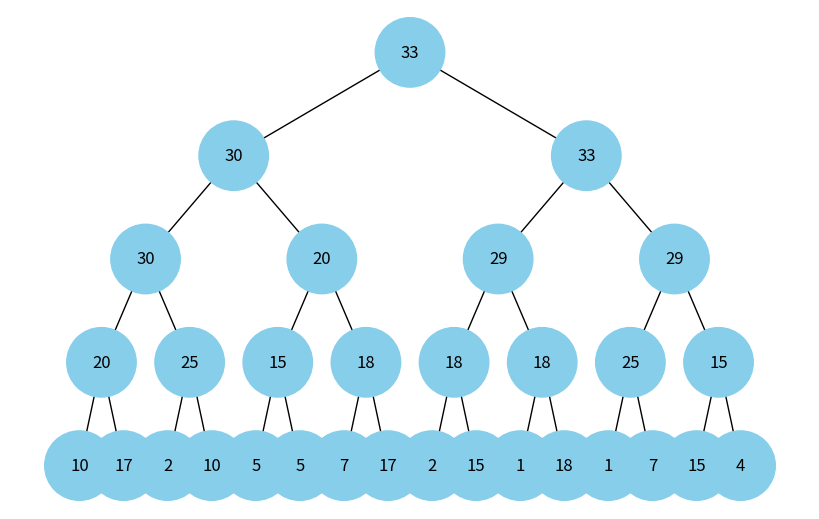
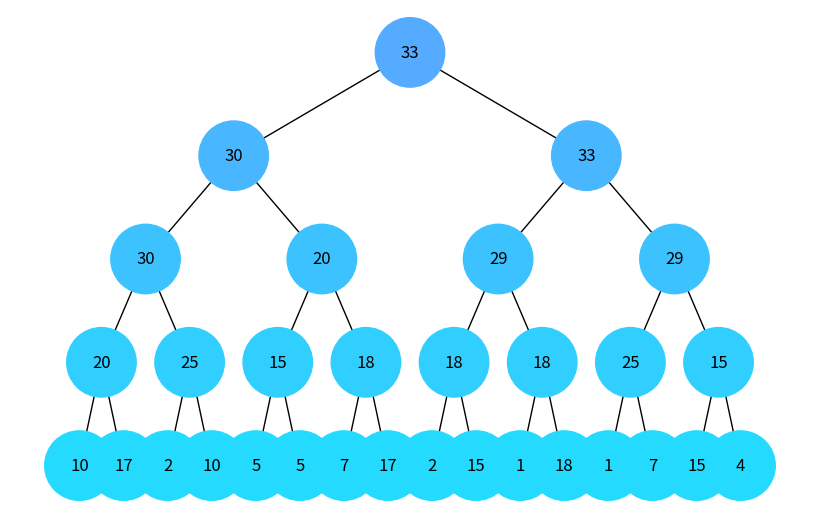

The matplotlib source for these figures, in order:
import uuid
import networkx as nx
import matplotlib.pyplot as plt
from collections import deque

class MaxHeapNode:
    def __init__(self, key, color="skyblue"):
        self.left = None
        self.right = None
        self.val = key
        self.color = color
        self.id = str(uuid.uuid4())

def add_max_heap_edges(graph, node, pos, x=0, y=0, layer=1):
    if node is not None:
        graph.add_node(node.id, color=node.color, label=node.val)
        if node.left:
            graph.add_edge(node.id, node.left.id)
            l = x - 1 / 2 ** layer
            pos[node.left.id] = (l, y - 1)
            l = add_max_heap_edges(graph, node.left, pos, x=l, y=y - 1, layer=layer + 1)
        if node.right:
            graph.add_edge(node.id, node.right.id)
            r = x + 1 / 2 ** layer
            pos[node.right.id] = (r, y - 1)
            r = add_max_heap_edges(graph, node.right, pos, x=r, y=y - 1, layer=layer + 1)
    return graph

def build_max_heap(array):
    heap_root = None
    for item in array:
        heap_root = max_heap_insert(heap_root, item)
    return heap_root

def max_heap_insert(root, key):
    new_node = MaxHeapNode(key)
    if root is None:
        return new_node
    
    q = [root]
    while len(q) > 0:
        temp = q.pop(0)
        if temp.left is None:
            temp.left = new_node
            break
        else:
            q.append(temp.left)
        if temp.right is None:
            temp.right = new_node
            break
        else:
            q.append(temp.right)

    current = new_node
    while current != root:
        parent = find_parent(root, current)
        if parent.val < current.val:
            current.val, parent.val = parent.val, current.val
            current = parent
        else:
            break
    return root

def find_parent(root, node):
    if root is None or root == node:
        return None
    if root.left == node or root.right == node:
        return root
    left_parent = find_parent(root.left, node)
    if left_parent is not None:
        return left_parent
    return find_parent(root.right, node)

def draw_max_heap(heap_root):
    heap_tree = nx.DiGraph()
    pos = {heap_root.id: (0, 0)}
    heap_tree = add_max_heap_edges(heap_tree, heap_root, pos)

    colors = [node[1]['color'] for node in heap_tree.nodes(data=True)]
    labels = {node[0]: node[1]['label'] for node in heap_tree.nodes(data=True)}

    plt.figure(figsize=(8, 5))
    nx.draw(heap_tree, pos=pos, labels=labels, arrows=False, node_size=2500, node_color=colors)
    plt.show()

def depth_first_traversal(root):
    if root is None:
        return

    stack = [(root, 0)] 
    color_step = 255 // 20

    while stack:
        node, color_index = stack.pop()
        color_int = (7 - color_index) * color_step
        node.color = '#%02x%02x%02x' % (color_int, 255 - color_int, 255) 
        color_index += 1
        if node.left:
            stack.append((node.left, color_index))
        if node.right:
            stack.append((node.right, color_index))

def breadth_first_traversal(root):
    if root is None:
        return

    queue = deque([(root, 0)])  
    color_step = 255 // 20

    while queue:
        node, color_index = queue.popleft()
        color_int = (7 - color_index) * color_step
        node.color = '#%02x%02x%02x' % (color_int, 255 - color_int, 255)  
        color_index += 1
        if node.left:
            queue.append((node.left, color_index))
        if node.right:
            queue.append((node.right, color_index))

def reset_colors(root):
    if root is None:
        return

    stack = [root]
    while stack:
        node = stack.pop()
        node.color = "skyblue"  
        if node.right:
            stack.append(node.right)
        if node.left:
            stack.append(node.left)

# Створення максимальної купи 
heap_array = [30, 20, 25, 10, 5, 15, 7, 17, 2, 33, 18, 18, 1, 29, 15, 30, 20, 25, 10, 5, 15, 7, 17, 2, 33, 18, 18, 1, 29, 15, 4]
heap_root = build_max_heap(heap_array)
draw_max_heap(heap_root)

# Візуалізація обходу в глибину
depth_first_traversal(heap_root)
draw_max_heap(heap_root)

# Скидання кольорів для наступного обходу
reset_colors(heap_root)

# Візуалізація обходу в ширину
breadth_first_traversal(heap_root)
draw_max_heap(heap_root)
